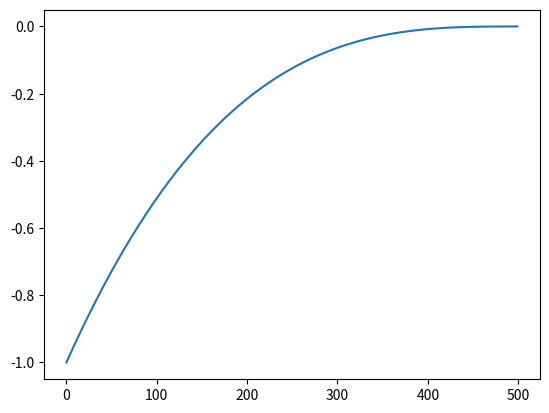

Generate this figure with matplotlib:
import numpy as np
import math
import matplotlib.pyplot as plt
# a = 19**2 + 25**2 + 31**2 + 38**2 + 44**2
# print(a)
# b = 19**4 + 25**4 + 31**4 + 38**4 + 44**4
# print(b)

x = np.linspace(0, 1, 500)
y = (x-1)**3
ax = plt.subplot(111)
plt.plot(y)
plt.show()
